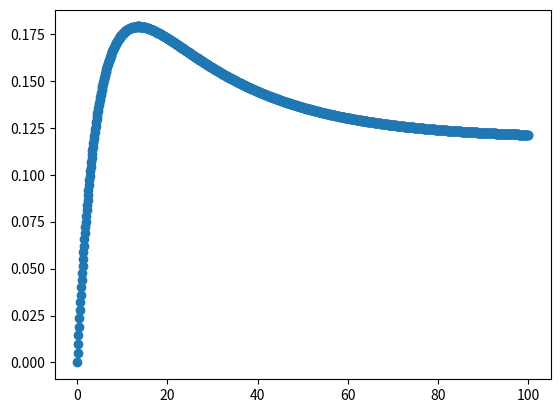

Generate this figure with matplotlib:
#!/usr/bin/env python

import numpy
import matplotlib.pyplot as plot
import scipy.integrate as integrate
import scipy.optimize as optimize

"""
d[T]/dt	=	- k1f[T][A] + k1b[TA] - k2f[TA][T] + k2b[TAT]
d[A]/dt	=	- k1f[T][A] + k1b[TA]
d[TA]/dt	=	+ k1f[T][A] - k1b[TA] - k2f[TA][T] + k2b[TAT]
d[TAT]/dt	=	+ k2f[TA][T] - k2b[TAT]
"""

k1f = 0.01
k1b = 0.1
k2f = 0.1
k2b = 0.01

def f(y, t):

	T	= y[0]
	A	= y[1]
	TA	= y[2]
	TAT	= y[3]

	f0	=	-1*k1f*T*A + k1b*TA -1*k2f*TA*T + k2b*TAT
	f1	=	-1*k1f*T*A + k1b*TA
	f2	=	k1f*T*A -1*k1b*TA -1*k2f*TA*T + k2b*TAT
	f3	=	k2f*TA*T -1*k2b*TAT

	return (f0,f1,f2,f3)

def expfit(x, y, t, full_output=False):
	fit,n = [],len(t)
	for i in xrange(n):
		fit.append( x[1]*(1-numpy.exp(-1*t*x[0])) )
	if full_output:
		return fit
	else:
		return sum([ (y[i]-fit[i])**2 for i in xrange(n) ])

T0		= 1
A0		= 5
TA0		= 0
TAT0	= 0

y0 = [T0,A0,TA0,TAT0]

t = numpy.linspace(0,100,1000)
ode = integrate.odeint(f,y0,t)
TAT = ode[:,2]

if False:
	x0 = [1,0.5]
	opt = optimize.fmin(expfit,x0,args=([],[],[]))

	fit = expfit(opt,TAT,t,True)
	plot.plot(t,fit)

plot.scatter(t,TAT)
plot.show()